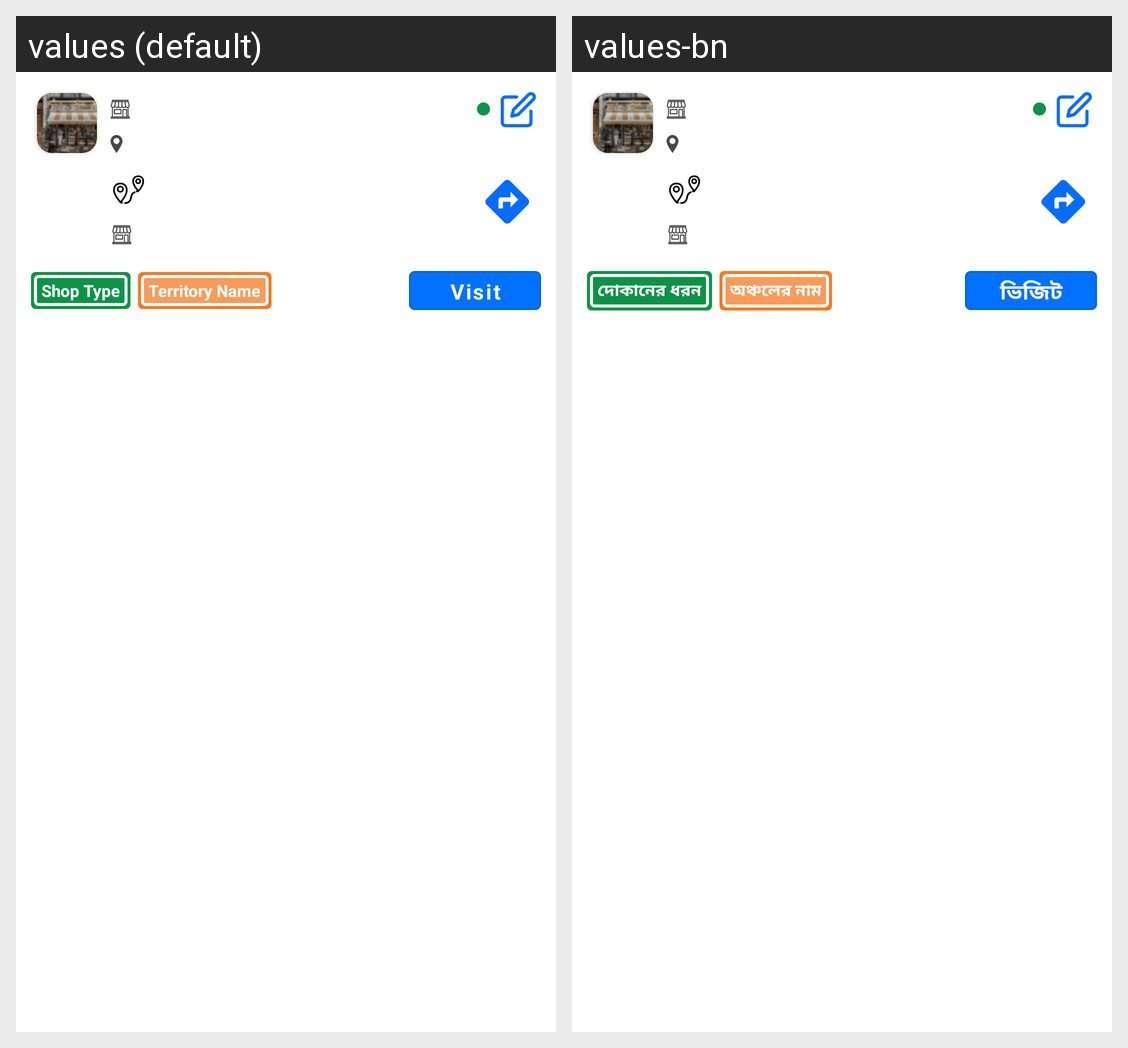

For this localized Android screen grid, give each drawn string resource with its value in every locale shown.
Android screen res/layout/single_shop_list.xml rendered under 2 locales, left to right: values (default), values-bn. Device: Nexus 5 (rendered at 1080×1920; each locale shown at half size, 540×960, under a caption strip naming it); theme Theme.CNLApp.
Strings drawn on this screen, with the default value and each locale's value (text and hints the layout hard-codes, and strings that could not be matched under every locale, appear in the picture but are not listed):

shop_type
  values: Shop Type
  values-bn: দোকানের ধরন

territory_name
  values: Territory Name
  values-bn: অঞ্চলের নাম

visit
  values: Visit
  values-bn: ভিজিট
